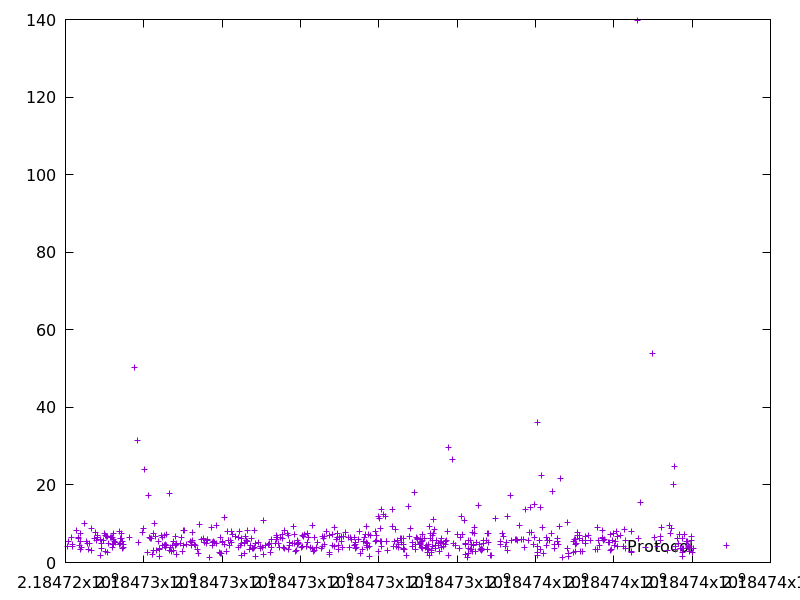

Source data for this figure (header and first rows):
2184724055.095518, 4.080578
2184724066, 5.418
2184724151, 6.489
2184724173, 4.786
2184724192, 4.194
2184724273, 8.308
2184724327, 6.201
2184724335, 6.493
2184724359, 4.492
2184724379, 5.328
2184724391, 7.504
2184724396, 3.49
2184724400, 3.821
2184724486, 10
2184724532, 5.362
2184724568, 5.027
2184724585, 3.347
2184724618, 4.946
2184724655, 3.173
2184724666, 8.752
2184724734, 6.193
2184724772, 7.722
2184724794, 5.766
2184724808, 6.537
2184724825, 6.972
2184724892, 6.02
2184724895, 1.869
2184724922, 4.81
2184724929, 3.6
2184724975, 5.793
2184724987, 7.584
2184725021, 7.068
2184725026, 2.929
2184725044, 6.621
2184725066, 2.711
2184725082, 6.661
2184725101, 5.009
2184725136, 6.433
2184725164, 6.352
2184725192, 6.412
2184725207, 3.97
2184725212, 4.662
2184725226, 7.578
2184725232, 4.549
2184725238, 5.916
2184725258, 5.415
2184725286, 5.136
2184725371, 4.76
2184725390, 7.907
2184725408, 5
2184725416, 6.283
2184725425, 7.568
2184725431, 6.245
2184725454, 5.45
2184725458, 3.676
2184725478, 3.802
2184725482, 4.69
2184725630, 6.511
2184725755, 50.37
2184725838, 31.55
2184725856, 5.058
... 505 more rows
